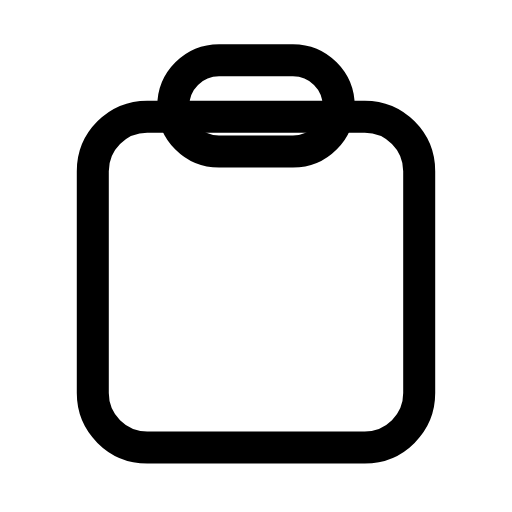
t = 0.00 s
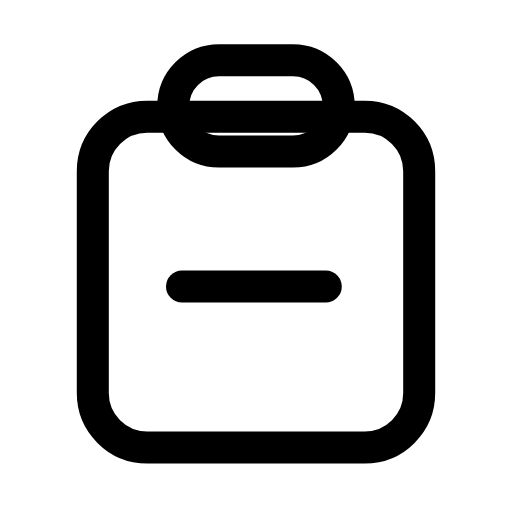
t = 0.26 s
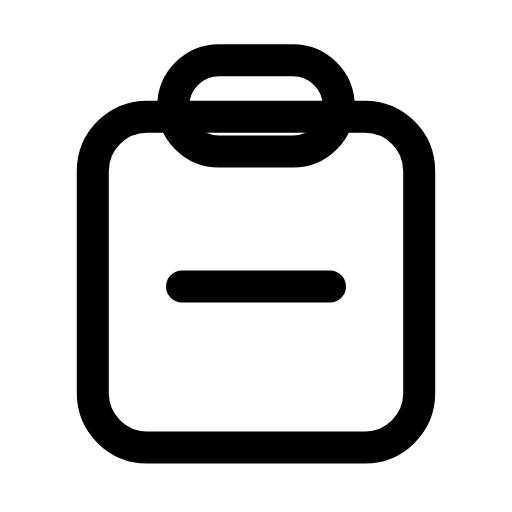
t = 0.44 s
t = 0.74 s: frame unchanged from t = 0.44 s, image omitted
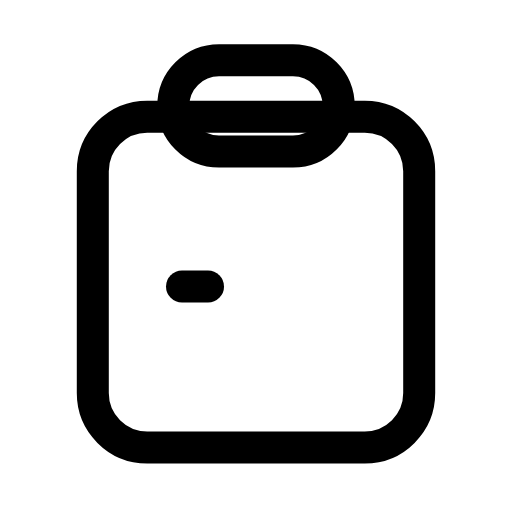
t = 0.93 s
t = 1.21 s: frame unchanged from t = 0.00 s, image omitted

The animated SVG that drew these frames (rendered in a browser with its animation timeline set to each time). Animation: 1 SMIL element (animate=1); one cycle of 1.40 s, repeats indefinitely.

<svg xmlns="http://www.w3.org/2000/svg" width="24" height="24" viewBox="0 0 24 24" fill="none"><g transform="translate(-0.24 -0.239) scale(1.02)"><rect stroke="currentColor" stroke-width="1.471" stroke-linecap="round" stroke-linejoin="round" fill="none" x="4.5" y="5.6" width="15" height="15.2" rx="2.5"></rect><rect stroke="currentColor" stroke-width="1.471" stroke-linecap="round" stroke-linejoin="round" fill="none" x="8.2" y="3" width="7.6" height="4.2" rx="2.1"></rect><line stroke="currentColor" stroke-width="1.471" stroke-linecap="round" stroke-linejoin="round" fill="none" x1="8.6" x2="15.4" y1="13.4" y2="13.4" pathLength="1" stroke-dasharray="1"><animate attributeName="stroke-dashoffset" values="1;1;0;0;1;1;1" keyTimes="0;0.054;0.315;0.6;0.864;0.9;1" dur="1.4s" repeatCount="indefinite" calcMode="spline" keySplines="0.16 1 0.3 1;0.16 1 0.3 1;0.16 1 0.3 1;0.16 1 0.3 1;0.16 1 0.3 1;0.16 1 0.3 1"/></line></g></svg>
